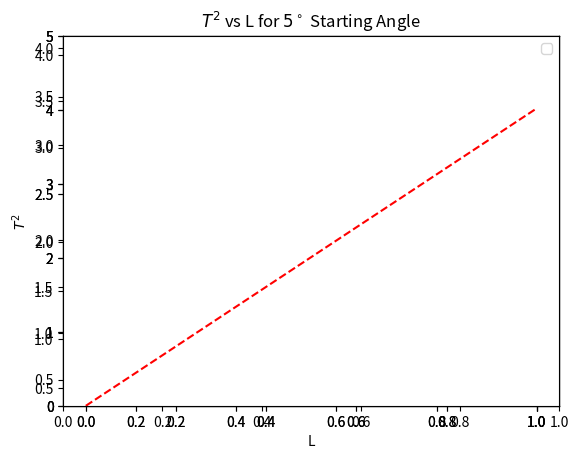
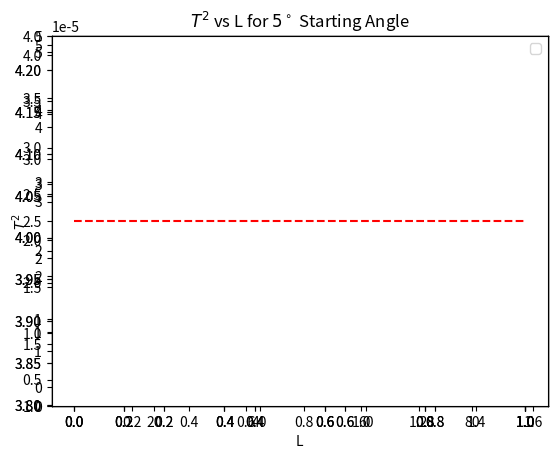
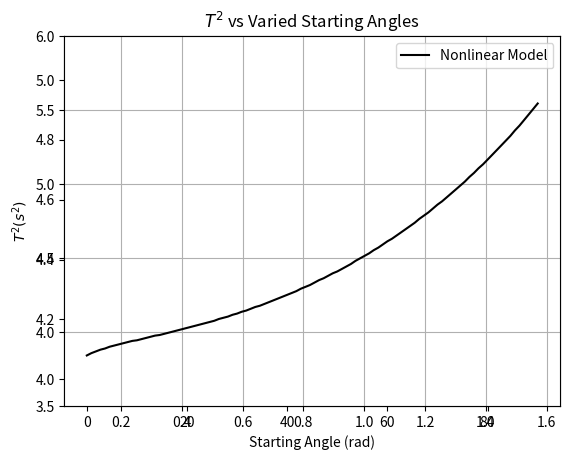

The matplotlib source for these figures, in order:
#-*- coding: utf-8 -*-
"""
Created on Mon Oct  1 10:22:59 2018

[redacted]
"""
import matplotlib.pyplot as plt
import numpy as np


T2_small_vals = [3.95,3.64,2.96,2.74,2.34,1.96,1.53,1.21,.8,.49]
L_small_vals = [1.0,.9,.8,.7,.6,.5,.4,.3,.2,.1]

N = len(L_small_vals)

sum_y = 0
sum_x = 0
sum_xy = 0
sum_x_squared = 0

for i in range(0,N):
    sum_y = sum_y + T2_small_vals[i]
    sum_x = sum_x + L_small_vals[i]
    sum_xy = sum_xy + L_small_vals[i]*T2_small_vals[i]
    sum_x_squared = sum_x_squared + L_small_vals[i]**2
    
Delta = N*sum_x_squared - (sum_x)**2
A = (sum_x_squared*sum_y - sum_x*sum_xy) / Delta
B = (N*sum_xy - sum_x*sum_y) / Delta

deviation = 0
for i in range (0,N):
    deviation = deviation + (T2_small_vals[i] - A - B*L_small_vals[i])**2
    
sigma_y = np.sqrt(deviation / (N-2))

sigma_A = sigma_y*np.sqrt(sum_x_squared/Delta)
sigma_B = sigma_y*np.sqrt(N/Delta)

x_plot = np.linspace(0,1,11)
plt.ylim((0,5))

def my_fit(x):
    return (A + B*x)

fig = plt.figure(1)

my_fig = fig.add_subplot(1,1,1)
my_fig2 = fig.add_subplot(1,1,1)
my_fig.grid(True)
my_fig.scatter(L_small_vals, T2_small_vals, color = 'b', label = 'Emperical Data', marker='o')
my_fig2.plot(x_plot,my_fit(x_plot), color ='b', linestyle = '-')
my_fig.set_xlabel('L')
my_fig.set_ylabel('$T^2$')
my_fig.set_title('$T^2$ vs L for $5^\circ$ Starting Angle')

L = 1.0
g = 9.8
theta_0 = 5*np.pi/180
omega_0 = 0
t_0 = 0 
delta_t = 10**(-3)

# lists to store data
l = np.linspace(0.1,L,1000)
T_values = []
T2_values = []


# nested loop
# for loop handles different lengths of pendulum
for n in range(len(l)):
    # set initial conditions for looping calculations
    flag = True
    t_i = t_0
    omega_i = omega_0
    theta_i = theta_0
    counter = 0
    
    # while loop handles omega and theta values
    while flag == True:
        omega_f = omega_i - (g/l[n]) *np.sin(theta_i) * delta_t
        theta_f = theta_i + omega_f*delta_t
        t_f = t_i + delta_t
        
        omega_i = omega_f
        theta_i = theta_f
        t_i = t_f
        
        # when your current position is really close to the starting position
        # exit the while loop becuase you've gone a full period
        if (np.abs(theta_i - theta_0) < 10**(-4) and counter >= 20):
            flag = False
        #This counter ensures that the theta goes back to starting position and not just move a small step
        counter = counter + 1
      
    
    T_values.append(t_i)
    T2_values.append( T_values[n]**2 )
    
    
    
fig = plt.figure(1)
plt.plot(l, T2_values, color = 'green', label ='Nonlinear Model', linestyle = '-.')
plt.legend(loc = 'best')

T2_linear_small_vals = [4.02,3.62,3.22,2.82,2.41,2.01,1.61,1.21,.80,.40]

N = len(L_small_vals)

sum_y = 0
sum_x = 0
sum_xy = 0
sum_x_squared = 0

for i in range(0,N):
    sum_y = sum_y + T2_linear_small_vals[i]
    sum_x = sum_x + L_small_vals[i]
    sum_xy = sum_xy + L_small_vals[i]*T2_linear_small_vals[i]
    sum_x_squared = sum_x_squared + L_small_vals[i]**2
    
Delta = N*sum_x_squared - (sum_x)**2
A = (sum_x_squared*sum_y - sum_x*sum_xy) / Delta
B = (N*sum_xy - sum_x*sum_y) / Delta

deviation = 0
for i in range (0,N):
    deviation = deviation + (T2_linear_small_vals[i] - A - B*L_small_vals[i])**2
    
sigma_y = np.sqrt(deviation / (N-2))

sigma_A = sigma_y*np.sqrt(sum_x_squared/Delta)
sigma_B = sigma_y*np.sqrt(N/Delta)

x_plot = np.linspace(0,1,11)
plt.ylim((0,5))

def my_fit(x):
    return (A + B*x)

fig = plt.figure(1)

my_fig = fig.add_subplot(1,1,1)
my_fig2 = fig.add_subplot(1,1,1)
my_fig.grid(True)
my_fig.scatter(L_small_vals, T2_linear_small_vals, color = 'red', label = 'Linear Model', marker='v')
my_fig2.plot(x_plot,my_fit(x_plot), color ='red', linestyle = '--')
plt.legend(loc = 'best')

T2_large_vals = [4.99,4.31,3.98,3.32,2.93,2.41,1.86,1.48,1.01,.49]
L_large_vals = [1.0,.9,.8,.7,.6,.5,.4,.3,.2,.1]

N = len(L_large_vals)

sum_y = 0
sum_x = 0
sum_xy = 0
sum_x_squared = 0

for i in range(0,N):
    sum_y = sum_y + T2_large_vals[i]
    sum_x = sum_x + L_large_vals[i]
    sum_xy = sum_xy + L_large_vals[i]*T2_large_vals[i]
    sum_x_squared = sum_x_squared + L_large_vals[i]**2
    
Delta = N*sum_x_squared - (sum_x)**2
A = (sum_x_squared*sum_y - sum_x*sum_xy) / Delta
B = (N*sum_xy - sum_x*sum_y) / Delta

deviation = 0
for i in range (0,N):
    deviation = deviation + (T2_large_vals[i] - A - B*L_large_vals[i])**2
    
sigma_y = np.sqrt(deviation / (N-2))

sigma_A = sigma_y*np.sqrt(sum_x_squared/Delta)
sigma_B = sigma_y*np.sqrt(N/Delta)

x_plot = np.linspace(0,1,11)
plt.ylim((0,5))

def my_fit(x):
    return (A + B*x)

fig = plt.figure(2)

my_fig = fig.add_subplot(1,1,1)
my_fig2 = fig.add_subplot(1,1,1)
my_fig.grid(True)
my_fig.scatter(L_large_vals, T2_large_vals, color = 'g', label = 'Emperical Data', marker='o')
my_fig2.plot(x_plot,my_fit(x_plot), color ='black', linestyle = '-')
my_fig.set_xlabel('L')
my_fig.set_ylabel('$T^2$')
my_fig.set_title('$T^2$ vs L for $5^\circ$ Starting Angle')
plt.legend(loc = 'best')

L = 1.0
g = 9.8
theta_0 = 90*np.pi/180
omega_0 = 0
t_0 = 0 
delta_t = 10**(-3)

# lists to store data
l = np.linspace(0.1,L,1000)
T_values = []
T2_values = []


# nested loop
# for loop handles different lengths of pendulum
for n in range(len(l)):
    # set initial conditions for looping calculations
    flag = True
    t_i = t_0
    omega_i = omega_0
    theta_i = theta_0
    counter = 0
    
    # while loop handles omega and theta values
    while flag == True:
        omega_f = omega_i - (g/l[n]) *np.sin(theta_i) * delta_t
        theta_f = theta_i + omega_f*delta_t
        t_f = t_i + delta_t
        
        omega_i = omega_f
        theta_i = theta_f
        t_i = t_f
        
        # when your current position is really close to the starting position
        # exit the while loop becuase you've gone a full period
        if (np.abs(theta_i - theta_0) < 10**(-3) and counter >= 25):
            flag = False
        #This counter ensures that the theta goes back to starting position and not just move a small step
        counter = counter + 1
      
    
    T_values.append(t_i)
    T2_values.append( T_values[n]**2 )
    
    
    
fig = plt.figure(2)
my_fig = fig.add_subplot(1,1,1)
plt.grid(True)
plt.plot(l, T2_values, color = 'black', label ='Nonlinear Model', linestyle = '-.')


T2_linear_large_vals = [4.02,3.62,3.22,2.82,2.41,2.01,1.61,1.21,.80,.40]

N = len(L_small_vals)

sum_y = 0
sum_x = 0
sum_xy = 0
sum_x_squared = 0

for i in range(0,N):
    sum_y = sum_y + T2_linear_large_vals[i]
    sum_x = sum_x + L_small_vals[i]
    sum_xy = sum_xy + L_small_vals[i]*T2_linear_large_vals[i]
    sum_x_squared = sum_x_squared + L_small_vals[i]**2
    
Delta = N*sum_x_squared - (sum_x)**2
A = (sum_x_squared*sum_y - sum_x*sum_xy) / Delta
B = (N*sum_xy - sum_x*sum_y) / Delta

deviation = 0
for i in range (0,N):
    deviation = deviation + (T2_linear_large_vals[i] - A - B*L_small_vals[i])**2
    
sigma_y = np.sqrt(deviation / (N-2))

sigma_A = sigma_y*np.sqrt(sum_x_squared/Delta)
sigma_B = sigma_y*np.sqrt(N/Delta)

x_plot = np.linspace(0,1,11)
plt.ylim((0,5))

def my_fit(x):
    return (A + B*x)

fig = plt.figure(2)

my_fig = fig.add_subplot(1,1,1)
my_fig2 = fig.add_subplot(1,1,1)
my_fig.grid(True)
my_fig.scatter(L_small_vals, T2_linear_large_vals, color = 'red', label = 'Linear Model', marker='v')
my_fig2.plot(x_plot,my_fit(x_plot), color ='red', linestyle = '--')
plt.legend(loc = 'best')


############################3

T2_Theta_vals = [4.13,4.27,4.22,4.05,4.35,4.41,4.50,4.73,5.03,5.09]
Theta_vals = [5,10,20,30,40,50,60,70,80,90]

N = len(Theta_vals)

sum_y = 0
sum_x = 0
sum_xy = 0
sum_x_squared = 0

for i in range(0,N):
    sum_y = sum_y + T2_Theta_vals[i]
    sum_x = sum_x + Theta_vals[i]
    sum_xy = sum_xy + Theta_vals[i]*T2_Theta_vals[i]
    sum_x_squared = sum_x_squared + Theta_vals[i]**2
    
Delta = N*sum_x_squared - (sum_x)**2
A = (sum_x_squared*sum_y - sum_x*sum_xy) / Delta
B = (N*sum_xy - sum_x*sum_y) / Delta

deviation = 0
for i in range (0,N):
    deviation = deviation + (T2_Theta_vals[i] - A - B*Theta_vals[i])**2
    
sigma_y = np.sqrt(deviation / (N-2))

sigma_A = sigma_y*np.sqrt(sum_x_squared/Delta)
sigma_B = sigma_y*np.sqrt(N/Delta)

x_plot = np.arange(0,90*np.pi/180)
plt.ylim((1.0E-05,4.0E-05))

def my_fit(x):
    return A + B*x

fig = plt.figure(3)

my_fig = fig.add_subplot(1,1,1)
my_fig.grid(True)
plt.scatter(Theta_vals,T2_Theta_vals, color = 'g', label = 'Emperical Data', marker='o')
plt.plot(x_plot,my_fit(x_plot), color ='black', linestyle = '-')
plt.legend(loc = 'best')


L = 1.0
g = 9.8
theta_min = 5*np.pi/180
theta_max = np.pi/2
omega_0 = 0
t_0 = 0 
delta_t = 10**(-3)

# lists to store data
thetas = np.linspace(theta_min, theta_max, 100)
T_values = []
T2_values = []


# nested loop
# for loop handles different lengths of pendulum
for n in range(len(thetas)):
    # set initial conditions for looping calculations
    flag = True
    t_i = t_0
    omega_i = omega_0
    theta_i = thetas[n]
    counter = 0
    
    # while loop handles omega and theta values
    while flag == True:
        omega_f = omega_i - (g/L) *np.sin(theta_i) * delta_t
        theta_f = theta_i + omega_f*delta_t
        t_f = t_i + delta_t
        
        omega_i = omega_f
        theta_i = theta_f
        t_i = t_f
        
        # when your current position is really close to the starting position
        # exit the while loop becuase you've gone a full period
        if (np.abs(theta_i - thetas[n]) < 10**(-3) and counter >= 50):
            flag = False
        
        counter = counter + 1
      
    
    T_values.append(t_i)
    T2_values.append( T_values[n]**2 )
    
    
    
fig = plt.figure(3)
my_fig = fig.add_subplot(1,1,1)
plt.grid(True)
plt.plot(thetas, T2_values, color = 'black', label ='Nonlinear Model', linestyle = '-')

my_fig.set_xlabel('Starting Angle (rad)')
my_fig.set_ylabel('$T^2 (s^2)$')
my_fig.set_title('$T^2$ vs Varied Starting Angles')
plt.legend(loc = 'best')

T2_linear_Theta_vals = [4.02,4.02,4.02,4.02,4.02,4.02,4.02,4.02,4.02,4.02]

N = len(Theta_vals)

sum_y = 0
sum_x = 0
sum_xy = 0
sum_x_squared = 0

for i in range(0,N):
    sum_y = sum_y + T2_linear_Theta_vals[i]
    sum_x = sum_x + Theta_vals[i]
    sum_xy = sum_xy + Theta_vals[i]*T2_linear_Theta_vals[i]
    sum_x_squared = sum_x_squared + Theta_vals[i]**2
    
Delta = N*sum_x_squared - (sum_x)**2
A = (sum_x_squared*sum_y - sum_x*sum_xy) / Delta
B = (N*sum_xy - sum_x*sum_y) / Delta

deviation = 0
for i in range (0,N):
    deviation = deviation + (T2_linear_Theta_vals[i] - A - B*Theta_vals[i])**2
    
sigma_y = np.sqrt(deviation / (N-2))

sigma_A = sigma_y*np.sqrt(sum_x_squared/Delta)
sigma_B = sigma_y*np.sqrt(N/Delta)

x_plot = np.linspace(0,90*np.pi/180,11)
plt.ylim((3.5,6))

def my_fit(x):
    return (A + B*x)

fig = plt.figure(2)

my_fig = fig.add_subplot(1,1,1)
my_fig2 = fig.add_subplot(1,1,1)
my_fig.grid(True)
my_fig.scatter(Theta_vals, T2_linear_Theta_vals, color = 'red', label = 'Linear Model', marker='v')
my_fig2.plot(x_plot,my_fit(x_plot), color ='red', linestyle = '--')
plt.legend(loc = 'best')


